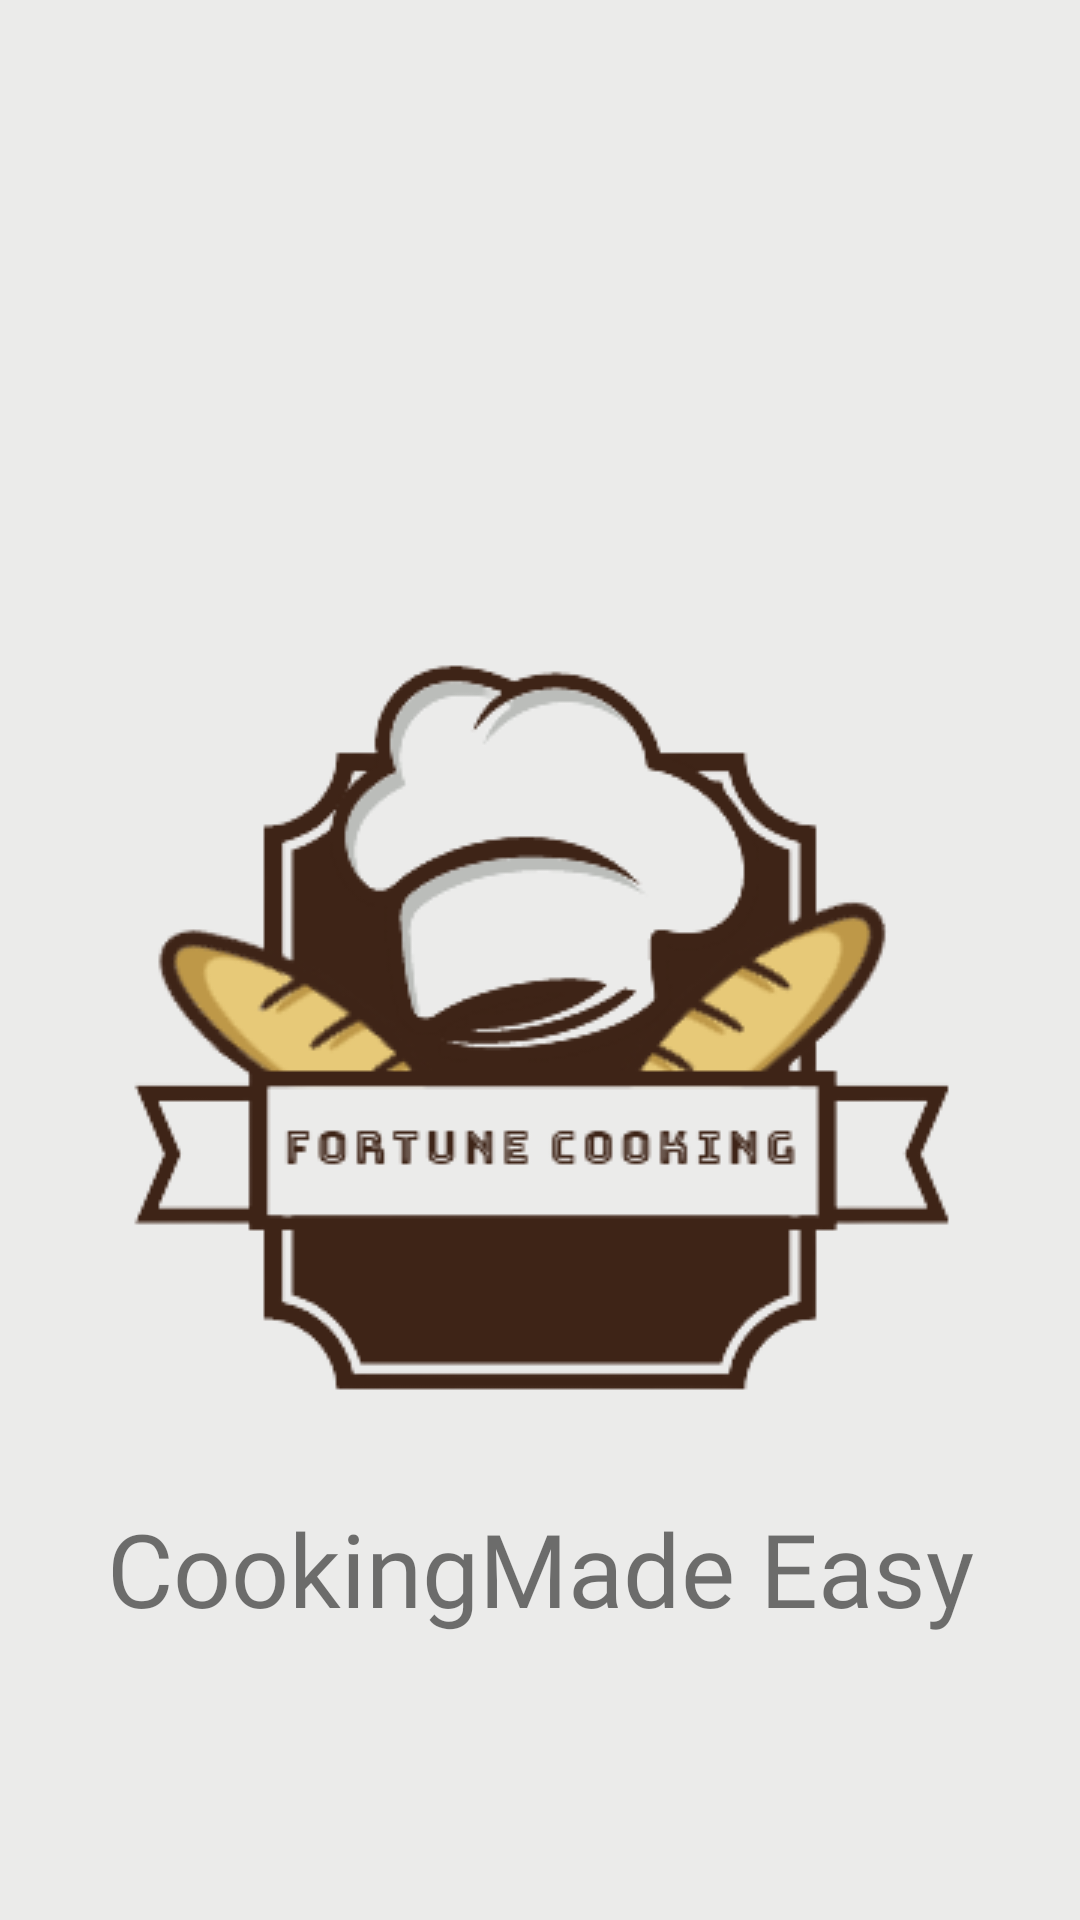

This screen was rendered from an Android layout file. Write that file and the resources it references.
<!-- AndroidManifest.xml: activity theme SplashTheme -->
<!-- res/layout/activity_main.xml -->
<?xml version="1.0" encoding="utf-8"?>
<androidx.constraintlayout.widget.ConstraintLayout xmlns:android="http://schemas.android.com/apk/res/android"
    xmlns:app="http://schemas.android.com/apk/res-auto"
    xmlns:tools="http://schemas.android.com/tools"
    android:layout_width="match_parent"
    android:layout_height="match_parent"
    tools:context=".MainActivity"
    android:background="#EBEBEA">

    <ImageView
        android:id="@+id/logo"
        android:layout_width="0dp"
        android:layout_height="wrap_content"
        android:layout_marginStart="10dp"
        android:layout_marginTop="200dp"
        android:layout_marginEnd="10dp"
        android:src="@drawable/logo_transparent"
        app:layout_constraintEnd_toEndOf="parent"
        app:layout_constraintStart_toStartOf="parent"
        app:layout_constraintTop_toTopOf="parent" />

    <TextView
        android:id="@+id/textView"
        android:layout_width="wrap_content"
        android:layout_height="wrap_content"
        android:fontFamily="@font/berkshire_swash"
        android:text="CookingMade Easy"
        android:textSize="34sp"
        app:layout_constraintEnd_toEndOf="parent"
        app:layout_constraintStart_toStartOf="parent"
        app:layout_constraintTop_toBottomOf="@+id/logo" />


</androidx.constraintlayout.widget.ConstraintLayout>
<!-- resources referenced by this layout -->
<resources>
  <!-- drawable logo_transparent: png bitmap (drawable, 34962 bytes) -->
  <style name="SplashTheme" parent="Theme.MaterialComponents.Light.NoActionBar">
          <item name="android:windowBackground">@drawable/splash_background</item>
          <item name="android:windowTranslucentStatus">true</item>
          <item name="android:windowTranslucentNavigation">true</item>
      </style>
  <!-- drawable splash_background (drawable) -->
  <?xml version="1.0" encoding="utf-8"?>
  <layer-list xmlns:android="http://schemas.android.com/apk/res/android">
      <item
          android:drawable="@drawable/bg_gradient"/>
      <item>
          <bitmap android:gravity="center"
              android:src="@drawable/logo_transparent"/>
      </item>
  </layer-list>
  <!-- drawable bg_gradient (drawable) -->
  <?xml version="1.0" encoding="utf-8"?>
  <shape xmlns:android="http://schemas.android.com/apk/res/android"
      android:shape="rectangle" >
      <gradient
          android:type="linear"
          android:angle="135"
          android:startColor="#FDDB3A"
          android:endColor="#F6F4E6" />
  </shape>
</resources>
